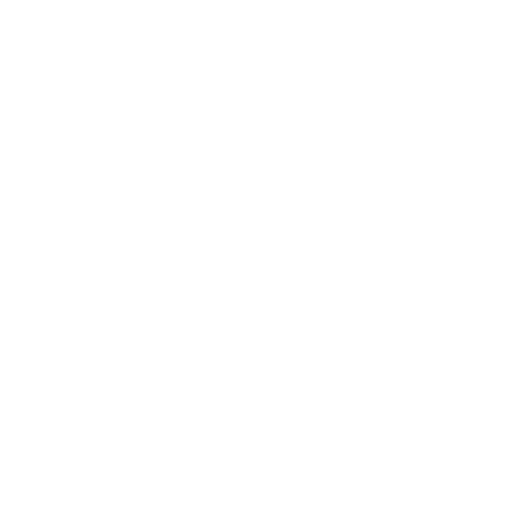
t = 0.00 s
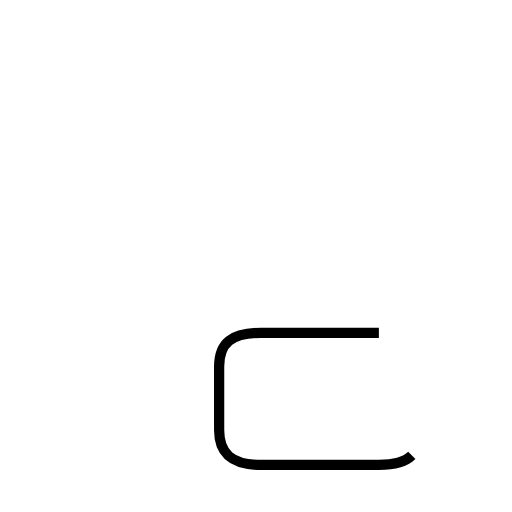
t = 1.35 s
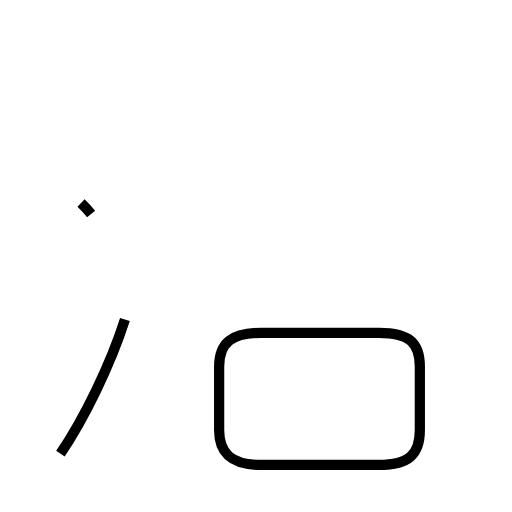
t = 2.27 s
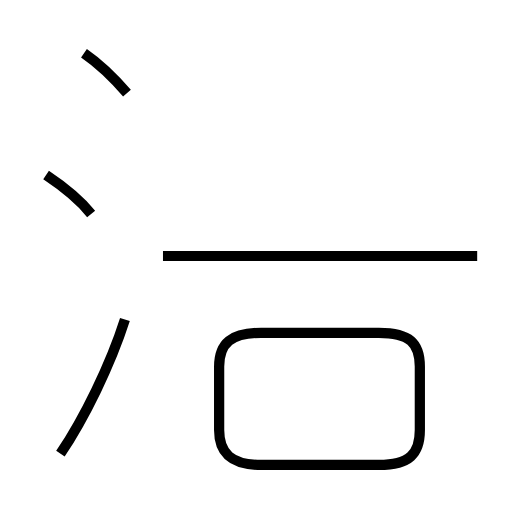
t = 3.50 s
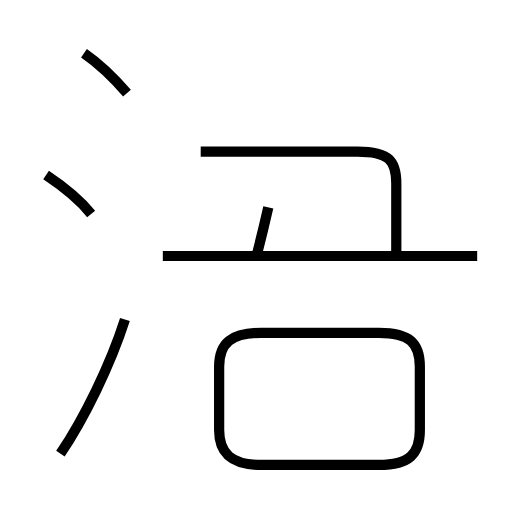
t = 4.48 s
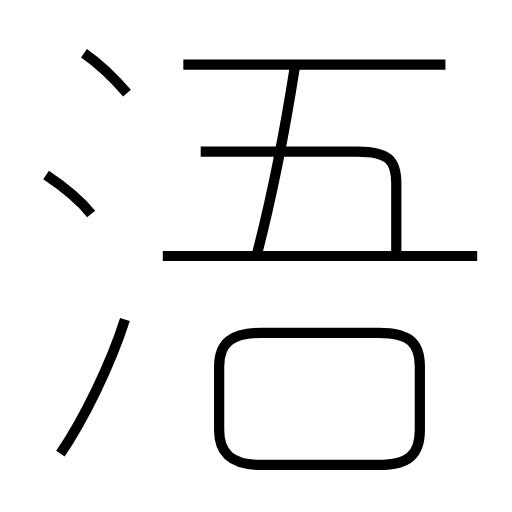
t = 5.67 s

The animated SVG that drew these frames (rendered in a browser with its animation timeline set to each time). Animation: 8 SMIL elements (animate=8); one cycle of 5.67 s.

<?xml version='1.0' encoding='utf-8'?>
<svg viewBox="0.0 -6.0 50.0 50.0" version="1.1" xmlns="http://www.w3.org/2000/svg"><rect x="-1000" y="-1000" width="2000" height="2000" stroke="white" fill="white" /><g style="fill:none;stroke:#000000;stroke-width:1"><path d="M 37.0 -11.5 L 25.5 -11.5 C 22.6 -11.5 21.4 -10.5 21.4 -8.2 L 21.4 -2.0 C 21.4 0.3 22.6 1.4 25.5 1.4 L 37.0 1.4 C 40.0 1.4 41.0 0.3 41.0 -2.0 L 41.0 -8.2 C 41.0 -10.5 40.0 -11.5 37.0 -11.5 Z " transform="translate(0.0 38.0)" stroke-dasharray="59.75985331677254" stroke-dashoffset="59.75985331677254"><animate attributeName="stroke-dashoffset" from="59.75985331677254" to="0" dur="1.7927955995031761s" begin="0s; anim_end.end" fill="freeze" id="anim0" /></path><path d="M 5.9 0.3 C 8.2 -3.1 10.8 -8.4 12.2 -12.8 " transform="translate(0.0 38.0)" stroke-dasharray="14.577943560051143" stroke-dashoffset="14.577943560051143"><animate attributeName="stroke-dashoffset" from="14.577943560051143" to="0" dur="0.43733830680153424s" begin="anim0.end" fill="freeze" id="anim1" /></path><path d="M 8.9 -23.1 C 7.7 -24.6 5.7 -26.1 4.5 -26.9 " transform="translate(0.0 38.0)" stroke-dasharray="5.8336786267192275" stroke-dashoffset="5.8336786267192275"><animate attributeName="stroke-dashoffset" from="5.8336786267192275" to="0" dur="0.1750103588015768s" begin="anim1.end" fill="freeze" id="anim2" /></path><path d="M 12.4 -34.9 C 11.2 -36.3 9.5 -37.9 8.2 -38.8 " transform="translate(0.0 38.0)" stroke-dasharray="5.744494932853801" stroke-dashoffset="5.744494932853801"><animate attributeName="stroke-dashoffset" from="5.744494932853801" to="0" dur="0.17233484798561402s" begin="anim2.end" fill="freeze" id="anim3" /></path><path d="M 46.6 -19.0 L 15.9 -19.0 " transform="translate(0.0 38.0)" stroke-dasharray="30.700000000000003" stroke-dashoffset="30.700000000000003"><animate attributeName="stroke-dashoffset" from="30.700000000000003" to="0" dur="0.921s" begin="anim3.end" fill="freeze" id="anim4" /></path><path d="M 38.7 -19.1 L 38.7 -26.1 C 38.7 -28.3 38.0 -29.2 34.9 -29.2 L 19.6 -29.2 " transform="translate(0.0 38.0)" stroke-dasharray="28.076651445437395" stroke-dashoffset="28.076651445437395"><animate attributeName="stroke-dashoffset" from="28.076651445437395" to="0" dur="0.8422995433631218s" begin="anim4.end" fill="freeze" id="anim5" /></path><path d="M 25.1 -19.2 C 26.6 -25.0 27.8 -31.1 28.8 -37.5 " transform="translate(0.0 38.0)" stroke-dasharray="18.67777428332321" stroke-dashoffset="18.67777428332321"><animate attributeName="stroke-dashoffset" from="18.67777428332321" to="0" dur="0.5603332284996962s" begin="anim5.end" fill="freeze" id="anim6" /></path><path d="M 43.5 -37.7 L 17.9 -37.7" transform="translate(0.0 38.0)" stroke-dasharray="25.6" stroke-dashoffset="25.6"><animate attributeName="stroke-dashoffset" from="25.6" to="0" dur="0.768s" begin="anim6.end" fill="freeze" id="anim_end" /></path></g></svg>
